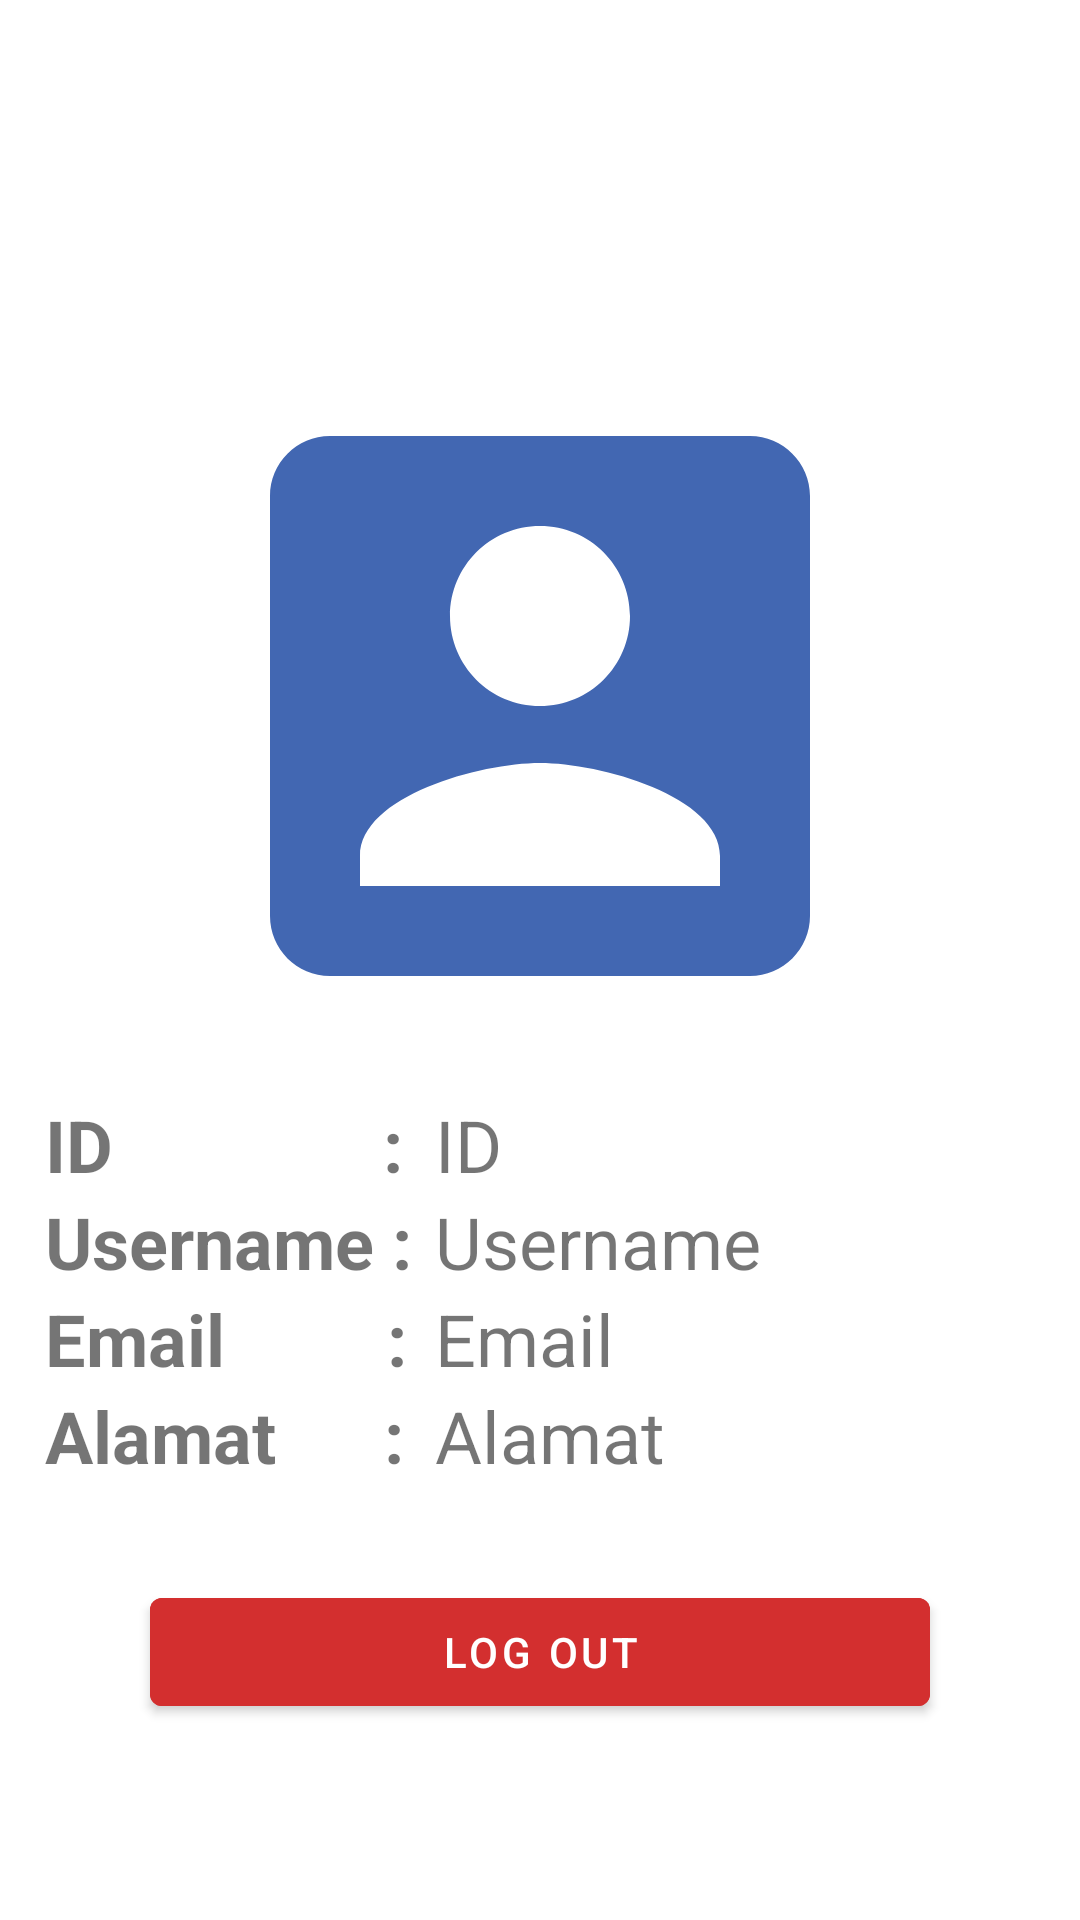

Produce the Android XML layout that renders to this screen, including the resource entries it uses.
<!-- AndroidManifest.xml: application theme Theme.UTF_PBP_F_4 -->
<!-- res/layout/fragment_account.xml -->
<?xml version="1.0" encoding="utf-8"?>
<LinearLayout xmlns:android="http://schemas.android.com/apk/res/android"
    xmlns:tools="http://schemas.android.com/tools"
    xmlns:app="http://schemas.android.com/apk/res-auto"
    android:layout_width="match_parent"
    android:layout_height="match_parent"
    android:orientation="vertical"
    android:gravity="center"
    tools:context=".ui.home.AccountFragment">

    <ImageView
    android:layout_width="wrap_content"
    android:layout_height="wrap_content"
    android:src="@drawable/ic_baseline_account_box_240"
    android:layout_centerHorizontal="true"
    android:layout_marginTop="50dp"/>

    <RelativeLayout
        android:layout_width="match_parent"
        android:layout_height="wrap_content"
        android:layout_marginTop="10dp"
        android:layout_marginStart="10dp">

        <LinearLayout
            android:id="@+id/ID"
            android:layout_width="match_parent"
            android:layout_height="wrap_content"
            android:orientation="horizontal">

            <TextView
                android:layout_width="130dp"
                android:layout_height="wrap_content"
                android:text="ID               : "
                android:textSize="24sp"
                android:textStyle="bold" />

            <TextView
                android:id="@+id/tvID"
                android:layout_width="wrap_content"
                android:layout_height="wrap_content"
                android:textSize="24sp"
                android:text="@string/id"
                android:hint="ID" />
        </LinearLayout>

        <LinearLayout
            android:id="@+id/Username"
            android:layout_width="match_parent"
            android:layout_height="wrap_content"
            android:orientation="horizontal"
            android:layout_below="@+id/ID">

            <TextView
                android:layout_width="130dp"
                android:layout_height="wrap_content"
                android:text="Username : "
                android:textSize="24sp"
                android:textStyle="bold" />

            <TextView
                android:id="@+id/tvUsername"
                android:layout_width="wrap_content"
                android:layout_height="wrap_content"
                android:textSize="24sp"
                android:text="@string/username"
                android:hint="Username" />
        </LinearLayout>

        <LinearLayout
            android:id="@+id/email"
            android:layout_width="match_parent"
            android:layout_height="wrap_content"
            android:orientation="horizontal"
            android:layout_below="@id/Username">

            <TextView
                android:layout_width="130dp"
                android:layout_height="wrap_content"
                android:text="Email         : "
                android:textSize="24sp"
                android:textStyle="bold" />

            <TextView
                android:id="@+id/tvEmail"
                android:layout_width="wrap_content"
                android:layout_height="wrap_content"
                android:textSize="24sp"
                android:text="@string/email"
                android:hint="Email" />
        </LinearLayout>

        <LinearLayout
            android:id="@+id/alamat"
            android:layout_width="match_parent"
            android:layout_height="wrap_content"
            android:orientation="horizontal"
            android:layout_below="@id/email">

            <TextView
                android:layout_width="130dp"
                android:layout_height="wrap_content"
                android:text="Alamat      : "
                android:textSize="24sp"
                android:textStyle="bold"/>

            <TextView
                android:id="@+id/tvAlamat"
                android:layout_width="wrap_content"
                android:layout_height="wrap_content"
                android:textSize="24sp"
                android:text="@string/alamat"
                android:hint="Alamat" />
        </LinearLayout>

    </RelativeLayout>

    <com.google.android.material.button.MaterialButton
        android:id="@+id/btnLogout"
        android:layout_below="@id/tvEmail"
        android:layout_width="match_parent"
        android:layout_height="wrap_content"
        android:layout_marginTop="32dp"
        android:layout_marginLeft="50dp"
        android:layout_marginRight="50dp"
        android:backgroundTint="#D32F2F"
        android:text="@string/logout" />
</LinearLayout>
<!-- resources referenced by this layout -->
<resources>
  <!-- drawable ic_baseline_account_box_240 (drawable) -->
  <vector android:height="240dp" android:tint="#4267B2"
      android:viewportHeight="24" android:viewportWidth="24"
      android:width="240dp" xmlns:android="http://schemas.android.com/apk/res/android">
      <path android:fillColor="@android:color/white" android:pathData="M3,5v14c0,1.1 0.89,2 2,2h14c1.1,0 2,-0.9 2,-2L21,5c0,-1.1 -0.9,-2 -2,-2L5,3c-1.11,0 -2,0.9 -2,2zM15,9c0,1.66 -1.34,3 -3,3s-3,-1.34 -3,-3 1.34,-3 3,-3 3,1.34 3,3zM6,17c0,-2 4,-3.1 6,-3.1s6,1.1 6,3.1v1L6,18v-1z"/>
  </vector>
  <string name="alamat">Alamat</string>
  <string name="email">Email</string>
  <string name="id">ID</string>
  <string name="logout">Log Out</string>
  <string name="username">Username</string>
  <style name="Theme.UTF_PBP_F_4" parent="Theme.MaterialComponents.DayNight.DarkActionBar">
          
          <item name="colorPrimary">@color/purple_500</item>
          <item name="colorPrimaryVariant">@color/purple_700</item>
          <item name="colorOnPrimary">@color/white</item>
          
          <item name="colorSecondary">@color/teal_200</item>
          <item name="colorSecondaryVariant">@color/teal_700</item>
          <item name="colorOnSecondary">@color/black</item>
          
          <item name="android:statusBarColor" tools:targetApi="l">?attr/colorPrimaryVariant</item>
          
      </style>
  <!-- not gathered from this repository: default colours our renderer supplied (Android Studio template values) -->
  <color name="purple_500">#FF6200EE</color>
  <color name="purple_700">#FF3700B3</color>
  <color name="teal_200">#FF03DAC5</color>
  <color name="teal_700">#FF018786</color>
  <color name="black">#FF000000</color>
  <color name="white">#FFFFFFFF</color>
</resources>
